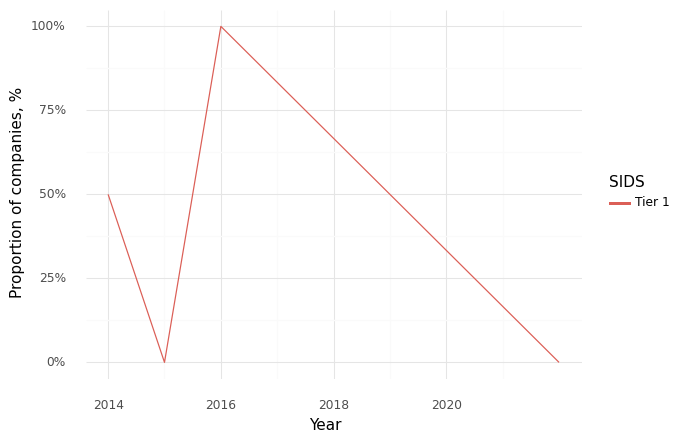

Values plotted in this chart, from the file beside it:
, Year, SIDS, Climate, Health, Intersection
0, 2014, Tier 1, 0.5, 1.0, 0.5
1, 2015, Tier 1, 0.0, 1.0, 0.0
2, 2016, Tier 1, 1.0, 1.0, 1.0
3, 2022, Tier 1, 1.0, 0.5, 0.0
